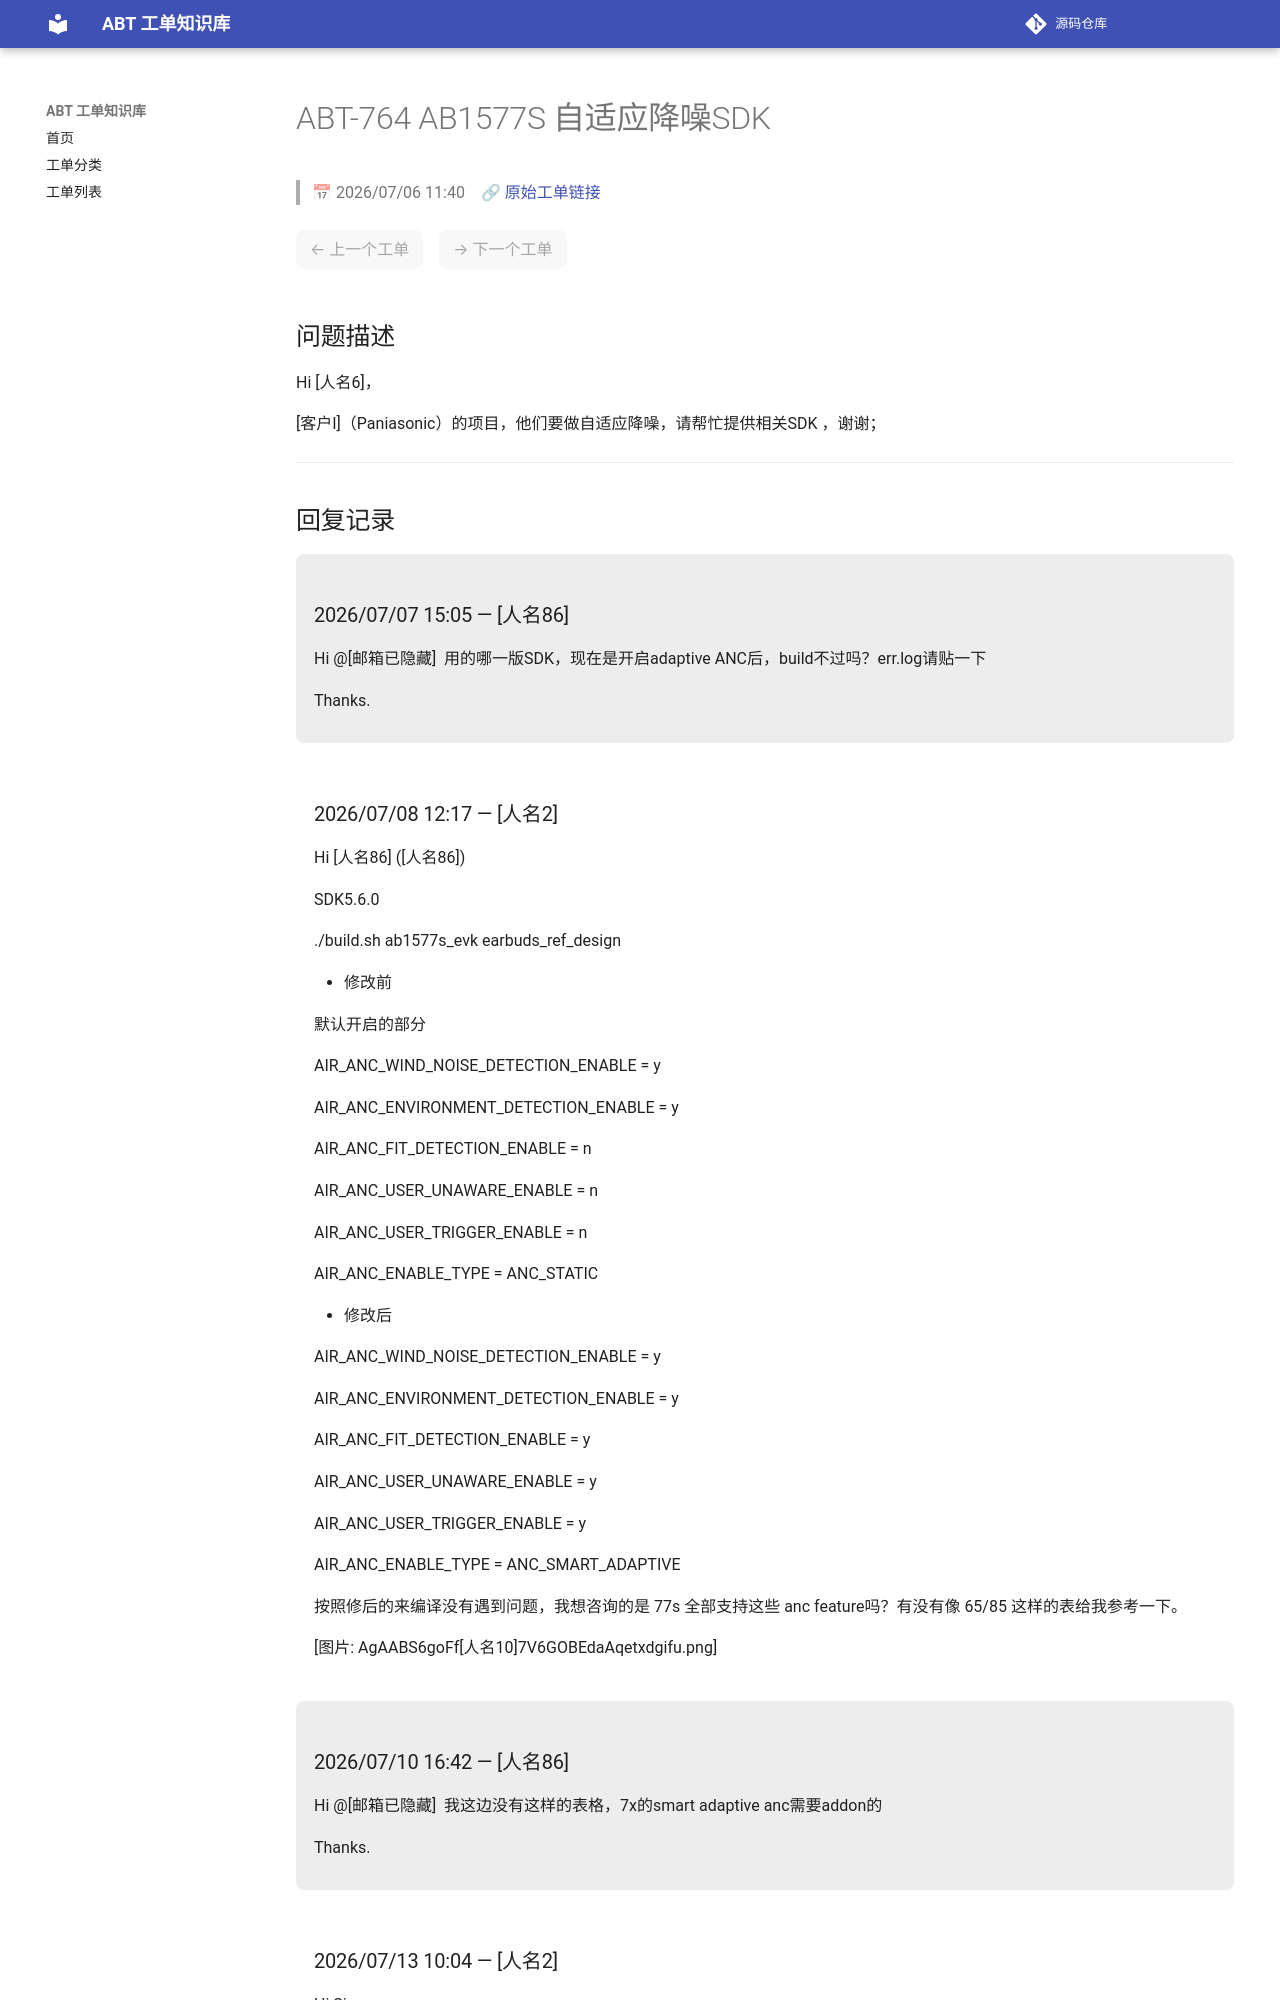

repository: luckycee/airoha-kb · page: tickets/ABT-764/index.html · generator: mkdocs

---
id: ABT-764
title: "AB1577S 自适应降噪SDK"
date: 2026/07/06 11:40
status: Closed
source: https://eservice.airoha.com.tw/servicedesk/customer/portal/1038/MIUIX1565-764
---

# ABT-764 AB1577S 自适应降噪SDK

> 📅 2026/07/06 11:40　🔗 [原始工单链接](https://eservice.airoha.com.tw/servicedesk/customer/portal/1038/MIUIX1565-764)

<div class="ticket-nav" markdown="1">

<span class="nav-disabled">← 上一个工单</span>　<span class="nav-disabled">→ 下一个工单</span>

</div>

## 问题描述

Hi [人名6]，

[客户I]（Paniasonic）的项目，他们要做自适应降噪，请帮忙提供相关SDK ，谢谢；

---

## 回复记录

<div class="reply odd" markdown="1">

### 2026/07/07 15:05 — [人名86]

Hi @[邮箱已隐藏] 
用的哪一版SDK，现在是开启adaptive ANC后，build不过吗？err.log请贴一下

 

Thanks.

</div>

<div class="reply even" markdown="1">

### 2026/07/08 12:17 — [人名2]

Hi [人名86] ([人名86])



SDK5.6.0 

./build.sh ab1577s_evk earbuds_ref_design



* 修改前

默认开启的部分

AIR_ANC_WIND_NOISE_DETECTION_ENABLE = y

AIR_ANC_ENVIRONMENT_DETECTION_ENABLE = y

AIR_ANC_FIT_DETECTION_ENABLE = n

AIR_ANC_USER_UNAWARE_ENABLE = n

AIR_ANC_USER_TRIGGER_ENABLE = n

AIR_ANC_ENABLE_TYPE   = ANC_STATIC

* 修改后

AIR_ANC_WIND_NOISE_DETECTION_ENABLE = y

AIR_ANC_ENVIRONMENT_DETECTION_ENABLE = y

AIR_ANC_FIT_DETECTION_ENABLE = y

AIR_ANC_USER_UNAWARE_ENABLE = y

AIR_ANC_USER_TRIGGER_ENABLE = y

AIR_ANC_ENABLE_TYPE   = ANC_SMART_ADAPTIVE



按照修后的来编译没有遇到问题，我想咨询的是 77s 全部支持这些 anc feature吗？有没有像 65/85 这样的表给我参考一下。

[图片: AgAABS6goFf[人名10]7V6GOBEdaAqetxdgifu.png]

</div>

<div class="reply odd" markdown="1">
